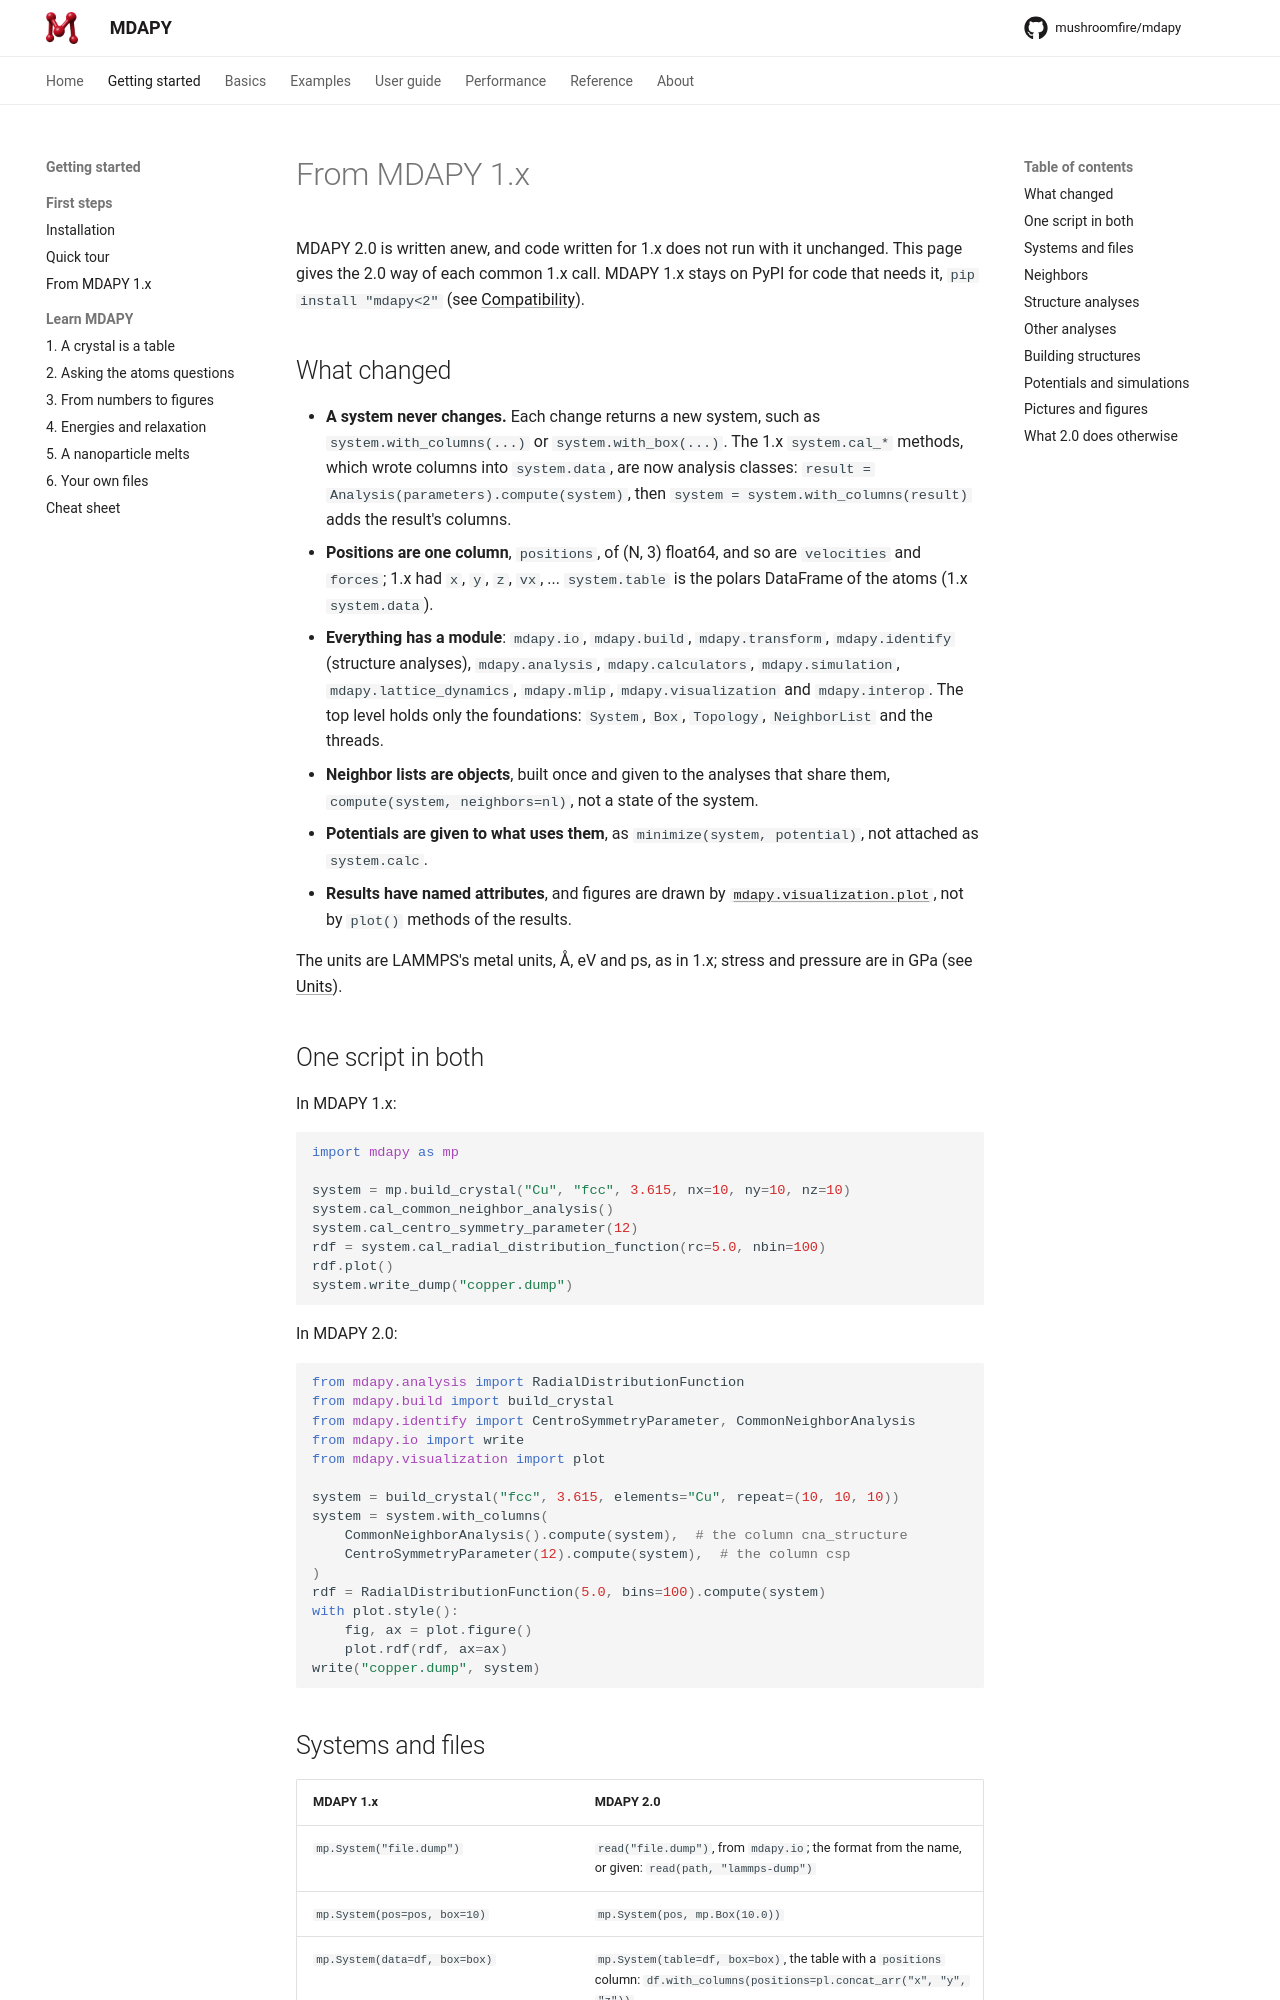

repository: mushroomfire/mdapy · page: 2.0/getting-started/from-1x/index.html · generator: mkdocs

# From MDAPY 1.x

MDAPY 2.0 is written anew, and code written for 1.x does not run with it unchanged. This
page gives the 2.0 way of each common 1.x call. MDAPY 1.x stays on PyPI for code that
needs it, `pip install "mdapy<2"` (see [Compatibility](../about/compatibility.md)).

## What changed

- **A system never changes.** Each change returns a new system, such as
  `system.with_columns(...)` or `system.with_box(...)`. The 1.x `system.cal_*` methods,
  which wrote columns into `system.data`, are now analysis classes:
  `result = Analysis(parameters).compute(system)`, then
  `system = system.with_columns(result)` adds the result's columns.
- **Positions are one column**, `positions`, of (N, 3) float64, and so are `velocities`
  and `forces`; 1.x had `x`, `y`, `z`, `vx`, ... `system.table` is the polars DataFrame
  of the atoms (1.x `system.data`).
- **Everything has a module**: `mdapy.io`, `mdapy.build`, `mdapy.transform`,
  `mdapy.identify` (structure analyses), `mdapy.analysis`, `mdapy.calculators`,
  `mdapy.simulation`, `mdapy.properties`, `mdapy.mlip`, `mdapy.visualization`
  and `mdapy.interop`. The top level holds only the foundations: `System`, `Box`,
  `Topology`, `NeighborList` and the threads.
- **Neighbor lists are objects**, built once and given to the analyses that share them,
  `compute(system, neighbors=nl)`, not a state of the system.
- **Potentials are given to what uses them**, as `minimize(system, potential)`, not
  attached as `system.calc`.
- **Results have named attributes**, and figures are drawn by
  [`mdapy.visualization.plot`](../user-guide/visualization/plots.md), not by `plot()`
  methods of the results.

The units are LAMMPS's metal units, Å, eV and ps, as in 1.x; stress and pressure are in GPa
(see [Units](../reference/units.md)).

## One script in both

In MDAPY 1.x:

<!-- skip-test -->
```python
import mdapy as mp

system = mp.build_crystal("Cu", "fcc", 3.615, nx=10, ny=10, nz=10)
system.cal_common_neighbor_analysis()
system.cal_centro_symmetry_parameter(12)
rdf = system.cal_radial_distribution_function(rc=5.0, nbin=100)
rdf.plot()
system.write_dump("copper.dump")
```

In MDAPY 2.0:

```python
from mdapy.analysis import RadialDistributionFunction
from mdapy.build import build_crystal
from mdapy.identify import CentroSymmetryParameter, CommonNeighborAnalysis
from mdapy.io import write
from mdapy.visualization import plot

system = build_crystal("fcc", 3.615, elements="Cu", repeat=(10, 10, 10))
system = system.with_columns(
    CommonNeighborAnalysis().compute(system),  # the column cna_structure
    CentroSymmetryParameter(12).compute(system),  # the column csp
)
rdf = RadialDistributionFunction(5.0, bins=100).compute(system)
with plot.style():
    fig, ax = plot.figure()
    plot.rdf(rdf, ax=ax)
write("copper.dump", system)
```
